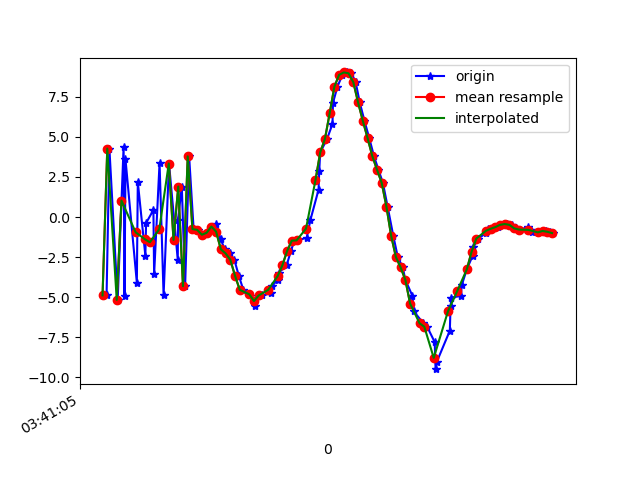

Values plotted in this chart, from the file beside it:
1618803665337, 1499349167495192, -4.884622, -0.64563656, 0.74413514
1618803665349, 1499349186725962, 4.268, 0.5319, 1.701
1618803665384, 1499349205956732, -5.17, -0.7683, -0.2018
1618803665409, 1499349225187502, 4.381, 0.5804, 1.615
1618803665413, 1499349244418272, -4.906, -0.5925, 1.529
1618803665417, 1499349263649042, 3.601, 0.5609, -1.161
1618803665465, 1499349282879812, -4.103, -0.372, 5.474
1618803665469, 1499349302110582, 2.196, 0.2239, -4.801
1618803665501, 1499349321341352, -2.416, -0.09449, 9.123
1618803665504, 1499349340572122, -0.3772, -0.2319, -7.524
1618803665535, 1499349359802892, 0.4389, 0.351, 10.48
1618803665538, 1499349379033662, -3.584, -0.594, -6.171
1618803665561, 1499349398264432, 3.383, 0.6774, 6.471
1618803665578, 1499349417495202, -4.886, -0.7167, 0.256
1618803665601, 1499349436725972, 3.337, 0.3775, -1.751
1618803665638, 1499349455956742, -2.679, -0.1889, 8.621
1618803665639, 1499349475187512, -0.1753, -0.0927, -6.851
1618803665655, 1499349494418282, 1.902, 0.476, 10.51
1618803665669, 1499349513649052, -4.314, -0.631, -3.938
1618803665686, 1499349532879822, 3.784, 0.7, 2.701
1618803665705, 1499349552110592, -0.7544, 0.1279, 3.965
1618803665723, 1499349571341362, -0.8004, -0.03536, 2.119
1618803665742, 1499349590572132, -1.104, 0.2239, 2.081
1618803665762, 1499349609802902, -0.983, 0.4968, 2.269
1618803665781, 1499349629033672, -0.5945, 0.698, 2.527
1618803665801, 1499349648264442, -0.4297, 0.9446, 2.568
1618803665819, 1499349667495212, -1.394, 0.8974, 2.425
1618803665837, 1499349686725982, -2.012, 1.041, 2.435
1618803665857, 1499349705956752, -2.267, 1.504, 2.272
1618803665877, 1499349725187522, -2.662, 1.785, 2.032
1618803665896, 1499349744418292, -3.662, 2.204, 1.803
1618803665915, 1499349763649062, -4.54, 2.742, 1.417
1618803665940, 1499349782879832, -4.818, 2.795, 1.365
1618803665965, 1499349802110602, -5.56, 2.946, 0.7113
1618803665978, 1499349821341372, -4.922, 2.893, 1.105
1618803665994, 1499349840572142, -4.894, 2.356, 1.138
1618803666031, 1499349859802912, -4.754, 2.025, 1.188
1618803666035, 1499349879033682, -4.332, 1.882, 1.113
1618803666061, 1499349898264452, -3.899, 1.355, 1.389
1618803666064, 1499349917495222, -3.483, 0.1545, 1.731
1618803666098, 1499349936725992, -3.018, -0.8654, 1.391
1618803666116, 1499349955956762, -2.127, -1.788, 0.6777
1618803666131, 1499349975187532, -1.471, -2.708, 0.5833
1618803666144, 1499349994418302, -1.458, -4.616, 0.7716
1618803666183, 1499350013649072, -1.292, -6.685, 1.307
1618803666199, 1499350032879842, -0.1611, -8.075, 1.335
1618803666233, 1499350052110612, 1.703, -8.512, 0.954
1618803666236, 1499350071341382, 2.883, -8.346, 0.5148
1618803666240, 1499350090572152, 4.025, -8.177, 0.2501
1618803666269, 1499350109802922, 4.87, -7.915, 0.4391
1618803666292, 1499350129033692, 5.809, -7.705, 0.9615
1618803666294, 1499350148264462, 7.122, -7.302, 0.6933
1618803666313, 1499350167495232, 8.135, -7.027, 0.6349
1618803666334, 1499350186726002, 8.868, -6.168, 1.934
1618803666352, 1499350205956772, 9.019, -5.407, 0.708
1618803666372, 1499350225187542, 8.965, -5.127, -0.0376
1618803666390, 1499350244418312, 8.409, -5.108, -0.2671
1618803666407, 1499350263649082, 7.155, -5.315, -0.4367
1618803666427, 1499350282879852, 6.009, -5.117, -0.876
1618803666447, 1499350302110622, 4.94, -5.17, -1.005
1618803666467, 1499350321341392, 3.816, -5.044, -1.103
... 39 more rows
